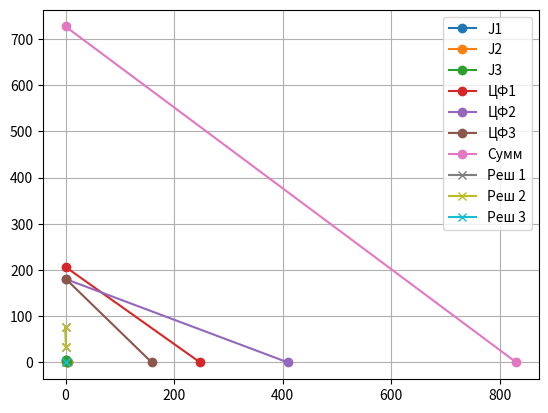

Reproduce this figure in Python. (Note: this script raises an exception after producing the figure.)
from random import random, randint

import matplotlib
from scipy.optimize import differential_evolution
from scipy.optimize import linprog
import matplotlib.pyplot as plt


class Lab3_1:
    I11 = randint(2,5)
    I21 = randint(2,5)
    I31 = randint(2,5)
    J1 = [I11,I21,I31]
    I12 = randint(2,5)
    I22 = randint(2,5)
    I32 = randint(2,5)
    J2 = [I12,I22,I32]
    amounts = [randint(200,700), randint(200,700),  randint(200,700)]
    profit = [randint(50,250), randint(50,250)]
    revenue = [randint(200,1400), randint(200,1400)]
    cost = [randint(70, 300), randint(70, 300)]


    fun = [0,0,0,0,0]
    XArr = [[],[],[],[],[]]
    Left = [[],[],[],[],[]]

    CF4Det = [1,1,-1]
    CF5Det = [0,0,0]

    XY1 = [[0,0],[0,0],[0,0],[0,0],[0,0],[0,0],[0,0]]
    XY2 = [[0,0],[0,0],[0,0],[0,0],[0,0],[0,0],[0,0]]

    def __init__(self):
        self.CF(self.profit,[(0, None), (0, None)], 0)
        self.CF(self.revenue,[(0, None), (0, None)], 1)
        self.CF(self.cost, [(None, 0), (None, 0)], 2)
        a = [(self.CF4Det[0] * self.profit[0] + self.CF4Det[1] * self.revenue[0] + self.CF4Det[2] * self.cost[0]),
             (self.CF4Det[0] * self.profit[0] + self.CF4Det[1] * self.revenue[0] + self.CF4Det[2] * self.cost[0])]
        self.CF(a,[(0, None), (0, None)], 3)
        a = [(self.CF5Det[0] * self.profit[0] + self.CF5Det[1] * self.revenue[0] + self.CF5Det[2] * self.cost[0]),
             (self.CF5Det[0] * self.profit[0] + self.CF5Det[1] * self.revenue[0] + self.CF5Det[2] * self.cost[0])]
        self.CF(a,[(0, None), (0, None)], 4)
        self.genCF5()
        print("L_Opt : ", self.fun)
        print("X_Opt : ", self.XArr)
        print("Неравнозначные ЦФ ",self.CF5Det)
        self.dots()
        print("Координаты прямых")
        print("I", self.XY1)
        print("II", self.XY2)
        self.draw()


    def genCF5(self):
        R1 = randint(1, 9)
        R2 = randint(1, 9)
        R3 = randint(1, 9)

        R1 = R1 / 10
        R2 = R2 / 10
        R3 = R3 / 10

        R1 = round(R1, 1)
        R2 = round(R2, 1)
        R3 = round(R3, 1)

        SUM = R1 + R2 + R3
        SUM = round(SUM, 1)

        while (SUM != 1):
            if (SUM < 1):
                if ((R1 + 0.1) <= 0.9):
                    R1 += 0.1
                    R1 = round(R1, 1)
                    SUM = R1 + R2 + R3
                    SUM = round(SUM, 1)
                if (SUM < 1):
                    if ((R2 + 0.1) <= 0.9):
                        R2 += 0.1
                        R2 = round(R2, 1)
                        SUM = R1 + R2 + R3
                        SUM = round(SUM, 1)
                if (SUM < 1):
                    if ((R3 + 0.1) <= 0.9):
                        R3 += 0.1
                        R3 = round(R3, 1)
                        SUM = R1 + R2 + R3
                        SUM = round(SUM, 1)
            elif (SUM > 1):
                if ((R1 - 0.1) >= 0.1):
                    R1 -= 0.1
                    R1 = round(R1, 1)
                    SUM = R1 + R2 + R3
                    SUM = round(SUM, 1)
                if (SUM > 1):
                    if ((R2 - 0.1) >= 0.1):
                        R2 -= 0.1
                        R2 = round(R2, 1)
                        SUM = R1 + R2 + R3
                        SUM = round(SUM, 1)
                if (SUM > 1):
                    if ((R3 - 0.1) >= 0.1):
                        R3 -= 0.1
                        R3 = round(R3, 1)
                        SUM = R1 + R2 + R3
                        SUM = round(SUM, 1)
            self.CF5Det = [R1, R2, -R3]

    def CF(self, arr, bounds, iter):
        obj1 = [-arr[0], -arr[1]]
        lhs_ineq = [[self.J1[0], self.J2[0]], [self.J1[1], self.J2[1]], [self.J1[2], self.J2[2]]]
        rhs_ineq = [self.amounts[0], self.amounts[1], self.amounts[2]]
        opt1 = linprog(c=obj1, A_ub=lhs_ineq, b_ub=rhs_ineq, bounds=bounds)
        if (opt1.fun == 0):
            self.fun[iter] = opt1.fun
        else:
            self.fun[iter] = -opt1.fun
        self.XArr[iter] = opt1.x
        self.Left[iter] = opt1.ineqlin.residual

        print(self.amounts)
        print("  ||  ||   ||")
        print("  \/  \/   \/")
        print(opt1.ineqlin.residual)

    def dots(self):
        for i in range(3):
            self.XY1[i] = [0, self.J1[i]]
            self.XY2[i] = [self.J2[i], 0]

        self.XY1[3] = [0, self.fun[0] * 2 / self.profit[1]]
        self.XY2[3] = [self.fun[0] * 2 / self.profit[0], 0]
        self.XY1[4] = [0, self.fun[1] * 2 / self.revenue[1]]
        self.XY2[4] = [self.fun[1] * 2 / self.revenue[0], 0]
        self.XY1[5] = [0, self.fun[0] * 2 / self.cost[1]]
        self.XY2[5] = [self.fun[0] * 2 / self.cost[0], 0]

        if (self.fun[3] > self.fun[4]):
            self.XY1[6] = [0, self.fun[3] * 2 / self.cost[0]]
            self.XY2[6] = [self.fun[3] * 2 / self.cost[1], 0]
        elif (self.fun[4] > self.fun[3]):
            self.XY1[6] = [0, self.fun[4] * 2 / self.cost[0]]
            self.XY2[6] = [self.fun[4] * 2 / self.cost[1], 0]

    def draw(self):
        plt.plot(self.XY1[0], self.XY2[0], marker='o', label ='J1')
        plt.plot(self.XY1[1], self.XY2[1], marker='o', label='J2')
        plt.plot(self.XY1[2], self.XY2[2], marker='o', label='J3')
        plt.plot(self.XY1[3], self.XY2[3], marker='o', label='ЦФ1')
        plt.plot(self.XY1[4], self.XY2[4], marker='o', label='ЦФ2')
        plt.plot(self.XY1[5], self.XY2[5], marker='o', label='ЦФ3')
        plt.plot(self.XY1[6], self.XY2[6], marker='o', label='Сумм')
        plt.plot(self.XArr[0], marker='x', label='Реш 1')
        plt.plot(self.XArr[1], marker='x', label='Реш 2')
        plt.plot(self.XArr[2], marker='x', label='Реш 3')
        plt.legend()
        plt.grid()
        plt.show()

class Lab3_2:
    XY1 = [[0, 0], [0, 0], [0, 0], [0, 0], [0, 0], [0, 0]]
    XY2 = [[0, 0], [0, 0], [0, 0], [0, 0], [0, 0], [0, 0]]
    amounts = []
    J1 = []
    J2 = []
    profit = []
    revenue = []
    cost = []

    fun = [0, 0, 0]
    XArr = [[], [], []]
    Left = [[], [], []]
    Solutions1 = [0, 0, 0]
    Solutions2 = [0, 0, 0]


    concessions = 5
    def __init__(self, XY1, XY2, amounts, J1, J2, profit, revenue, cost):
        self.XY1 = XY1
        self.XY2 = XY2
        self.amounts = amounts
        self.J1 = J1
        self.J2 = J2
        self.profit = profit
        self.revenue = revenue
        self.cost = cost

        CF = input("Select CF (1 - 3)\n")
        if (CF == "1"):
            self.CF1(self.profit, [(0, None), (0, None)])
            self.CF2(self.revenue + self.profit, [(0, None), (0, None)])
            self.CF3(self.cost + self.profit + self.revenue, [(0, None), (0, None)])
            self.dots()
        elif (CF == "2"):
            self.CF1(self.revenue, [(0, None), (0, None)])
            self.CF2(self.profit + self.revenue, [(0, None), (0, None)])
            self.CF3(self.cost + self.revenue + self.profit, [(0, None), (0, None)])
            self.dots()
        elif (CF == "3"):
            self.CF1(self.cost, [(None, 0), (None, 0)])
            self.CF2(self.profit + self.cost, [(0, None), (0, None)])
            self.CF3(self.revenue + self.cost + self.profit, [(0, None), (0, None)])
            self.dots()

        print("L_Opt : ", self.fun)
        print("X_Opt : ", self.XArr)
        print("Координаты прямых")
        print("I", self.XY1)
        print("II", self.XY2)

        self.draw()

    def CF1(self, arr, bounds):
        obj1 = [-arr[0], -arr[1]]
        lhs_ineq = [[self.J1[0], self.J2[0]], [self.J1[1], self.J2[1]], [self.J1[2], self.J2[2]]]
        rhs_ineq = [self.amounts[0], self.amounts[1], self.amounts[2]]
        opt1 = linprog(c=obj1, A_ub=lhs_ineq, b_ub=rhs_ineq, bounds=bounds)
        if (opt1.fun == 0):
            self.fun[0] = opt1.fun
        else:
            self.fun[0] = -opt1.fun
        self.XArr[0] = opt1.x
        self.Left[0] = opt1.ineqlin.residual
        print()
        print(self.amounts )
        print(opt1.ineqlin.residual)

    def CF2(self, arr, bounds):
        obj1 = [-arr[0], -arr[1]]
        lhs_ineq = [[self.J1[0], self.J2[0]], [self.J1[1], self.J2[1]], [self.J1[2], self.J2[2]], [arr[2], arr[3]]]
        rhs_ineq = [self.amounts[0], self.amounts[1], self.amounts[2], self.fun[0] - (self.fun[0] / 100 * self.concessions)]
        opt1 = linprog(c=obj1, A_ub=lhs_ineq, b_ub=rhs_ineq, bounds=bounds)
        if (opt1.fun == 0):
            self.fun[1] = opt1.fun
        else:
            self.fun[1] = -opt1.fun
        self.XArr[1] = opt1.x
        self.Left[1] = opt1.ineqlin.residual

        print()
        print(self.amounts ," " ,self.fun[0] - (self.fun[0] / 100 * self.concessions))
        print(opt1.ineqlin.residual)

    def CF3(self, arr, bounds):
        obj1 = [-arr[0], -arr[1]]
        lhs_ineq = [[self.J1[0], self.J2[0]], [self.J1[1], self.J2[1]], [self.J1[2], self.J2[2]], [arr[2], arr[3]], [arr[4], arr[5]]]
        rhs_ineq = [self.amounts[0], self.amounts[1], self.amounts[2], self.fun[0] - (self.fun[0] / 100 * self.concessions),
                    self.fun[1] - (self.fun[1] / 100 * self.concessions)]
        opt1 = linprog(c=obj1, A_ub=lhs_ineq, b_ub=rhs_ineq, bounds=bounds)
        if (opt1.fun == 0):
            self.fun[2] = opt1.fun
        else:
            self.fun[2] = -opt1.fun
        self.XArr[2] = opt1.x
        self.Left[2] = opt1.ineqlin.residual

        print()
        print(self.amounts ," " ,self.fun[0] - (self.fun[0] / 100 * self.concessions), " ", self.fun[1] - (self.fun[1] / 100 * self.concessions))
        print(opt1.ineqlin.residual)

        self.Solutions1 = arr
        self.Solutions2 = [self.fun[1] - (self.fun[1] / 100 * self.concessions), self.fun[0] - (self.fun[0] / 100 * self.concessions), self.fun[2]]

    def dots(self):
        self.XY1[3] = [0,  self.Solutions2[0]/self.Solutions1[5]]
        self.XY2[3] = [self.Solutions2[0] / self.Solutions1[4], 0]
        self.XY1[4] = [0, self.Solutions2[1] / self.Solutions1[3]]
        self.XY2[4] = [self.Solutions2[1] / self.Solutions1[2], 0]
        self.XY1[5] = [0, self.Solutions2[2] / self.Solutions1[1]]
        self.XY2[5] = [self.Solutions2[2] / self.Solutions1[0], 0]

    def draw(self):
        plt.plot(self.XY1[0], self.XY2[0], marker='o', label ='J1')
        plt.plot(self.XY1[1], self.XY2[1], marker='o', label='J2')
        plt.plot(self.XY1[2], self.XY2[2], marker='o', label='J3')
        plt.plot(self.XY1[3], self.XY2[3], marker='o', label='ЦФ1')
        plt.plot(self.XY1[4], self.XY2[4], marker='o', label='ЦФ2')
        plt.plot(self.XY1[5], self.XY2[5], marker='o', label='ЦФ3')
        plt.plot(self.XArr[0][0],self.XArr[0][1], marker='x', label='Реш 1')
        plt.plot(self.XArr[1][0],self.XArr[1][1], marker='x', label='Реш 2')
        plt.plot(self.XArr[2][0],self.XArr[2][1], marker='x', label='Реш 3')
        # print(self.XArr)
        plt.legend()
        plt.grid()
        plt.show()








l1 = Lab3_1()
XY1 = [Lab3_1.XY1[0], Lab3_1.XY1[1], Lab3_1.XY1[2], [0,0], [0,0], [0,0]]
XY2 = [Lab3_1.XY2[0], Lab3_1.XY2[1], Lab3_1.XY2[2], [0,0], [0,0], [0,0]]
amounts = Lab3_1.amounts
J1 = Lab3_1.J1
J2 = Lab3_1.J2
profit = Lab3_1.profit
revenue = Lab3_1.revenue
cost = Lab3_1.cost




l2 = Lab3_2(XY1, XY2, amounts, J1, J2, profit, revenue, cost)


